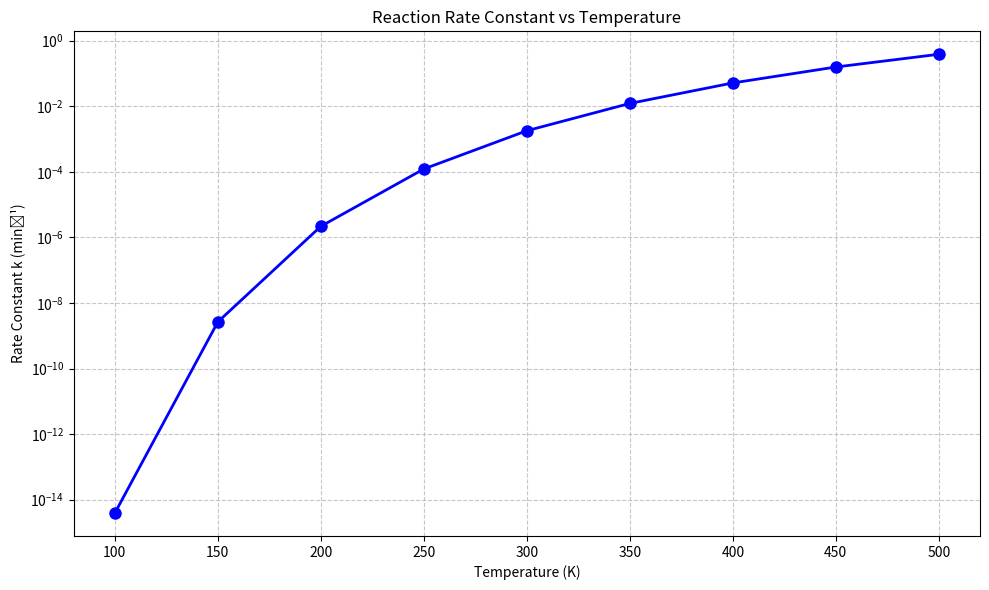

Recreate this plot in Python.
import numpy as np
import matplotlib.pyplot as plt

k0 = 1200  # min^-1
Q = 8000   # cal/mol
R = 1.987  # cal/(mol·K)

temperatures = np.arange(100, 501, 50)

k_values = k0 * np.exp(-Q / (R * temperatures))

plt.figure(figsize=(10, 6))
plt.plot(temperatures, k_values, 'bo-', linewidth=2, markersize=8)
plt.title('Reaction Rate Constant vs Temperature')
plt.xlabel('Temperature (K)')
plt.ylabel('Rate Constant k (min⁻¹)')
plt.grid(True, linestyle='--', alpha=0.7)
plt.yscale('log')
plt.tight_layout()

plt.show()